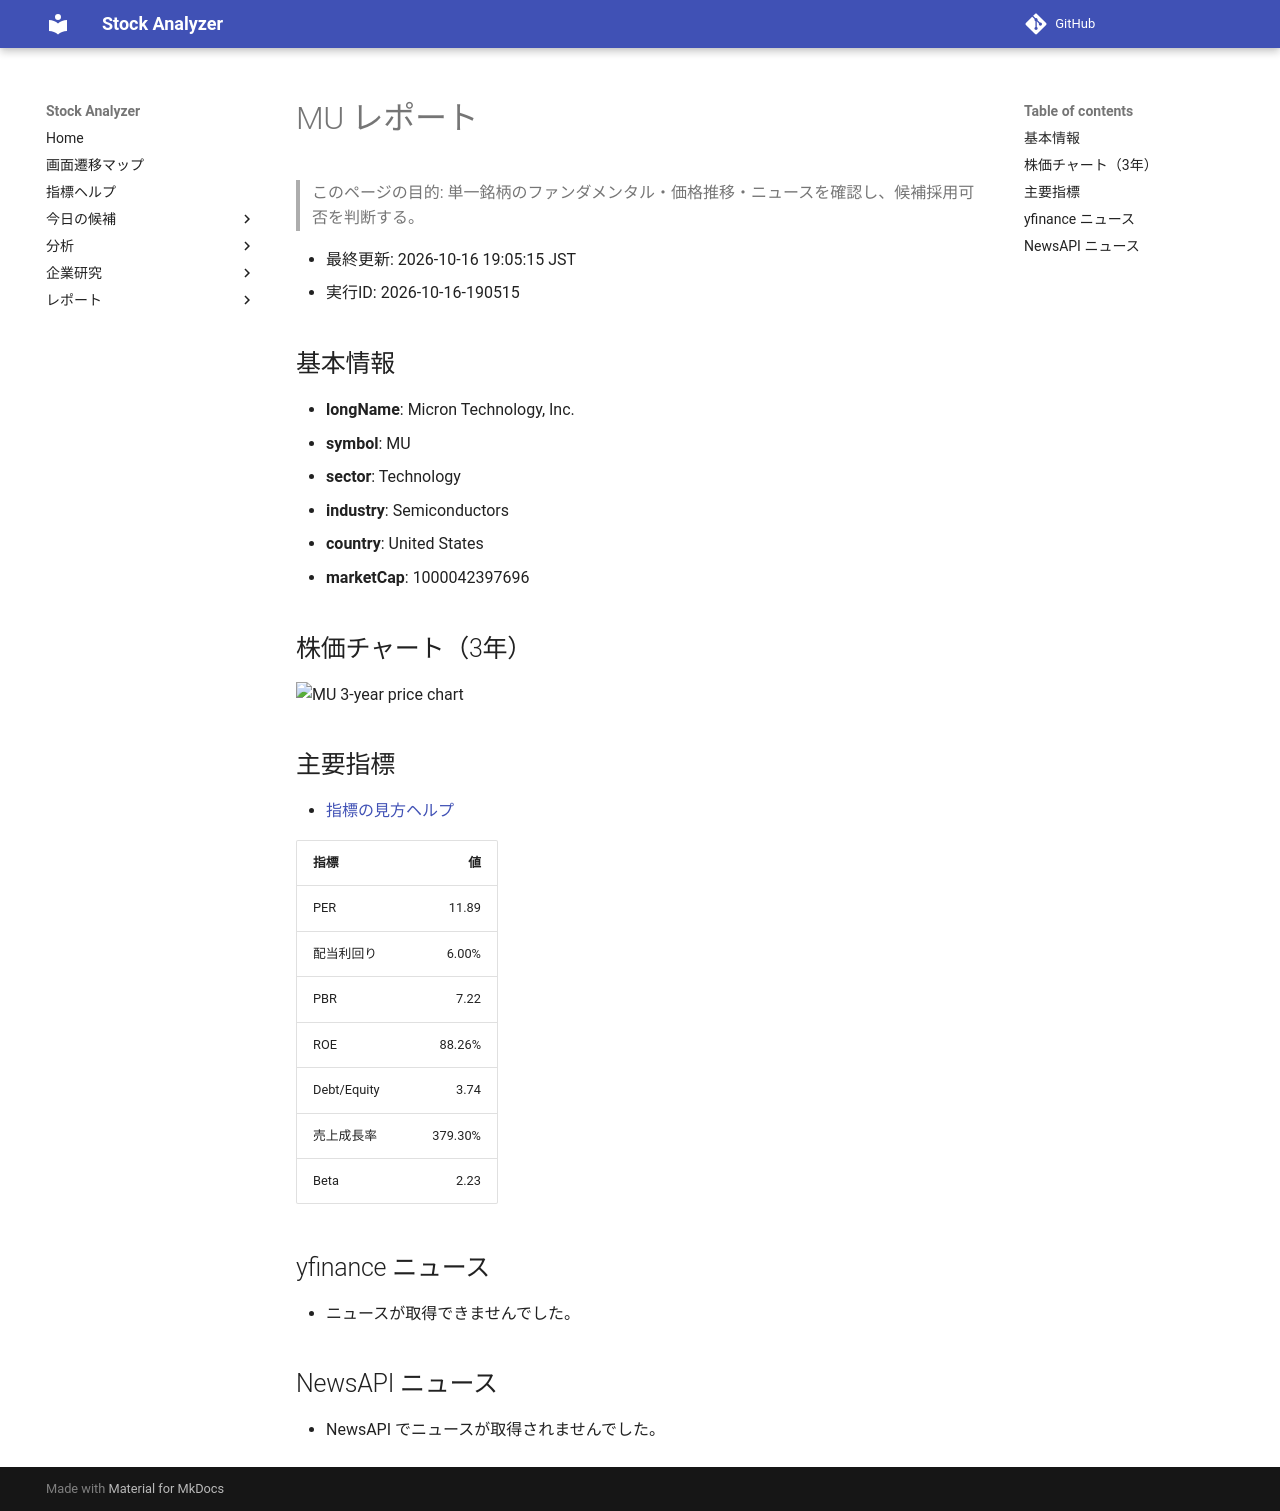

repository: Yumi-note/Making-APP · page: reports/2026-10-16/190515/MU/index.html · generator: mkdocs

# MU レポート

> このページの目的: 単一銘柄のファンダメンタル・価格推移・ニュースを確認し、候補採用可否を判断する。

- 最終更新: 2026-10-16 19:05:15 JST
- 実行ID: 2026-10-16-190515

## 基本情報

- **longName**: Micron Technology, Inc.
- **symbol**: MU
- **sector**: Technology
- **industry**: Semiconductors
- **country**: United States
- **marketCap**: 1000042397696

## 株価チャート（3年）

![MU 3-year price chart](MU_3y.png)

## 主要指標

- [指標の見方ヘルプ](../../../../indicators.md)

| 指標 | 値 |
|---|---:|
| PER | 11.89 |
| 配当利回り | 6.00% |
| PBR | 7.22 |
| ROE | 88.26% |
| Debt/Equity | 3.74 |
| 売上成長率 | 379.30% |
| Beta | 2.23 |

## yfinance ニュース

- ニュースが取得できませんでした。

## NewsAPI ニュース

- NewsAPI でニュースが取得されませんでした。
